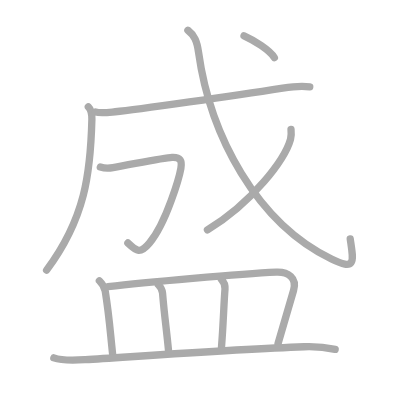
t = 0.00 s
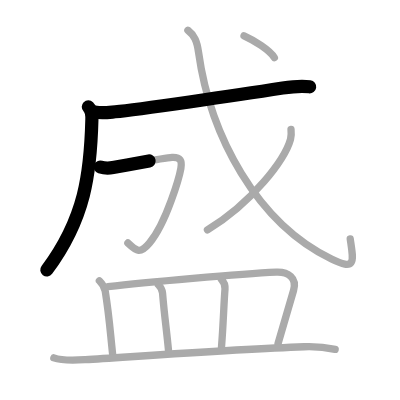
t = 2.25 s
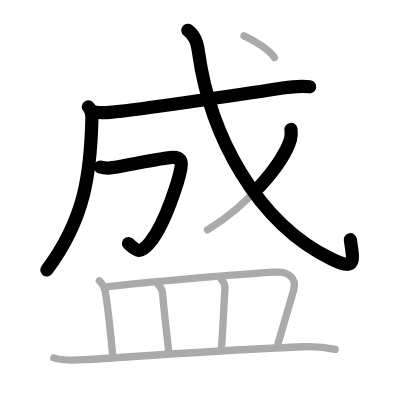
t = 4.50 s
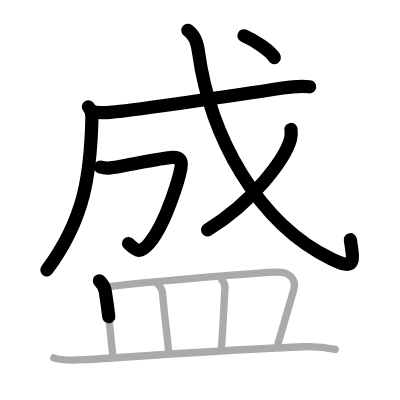
t = 6.50 s
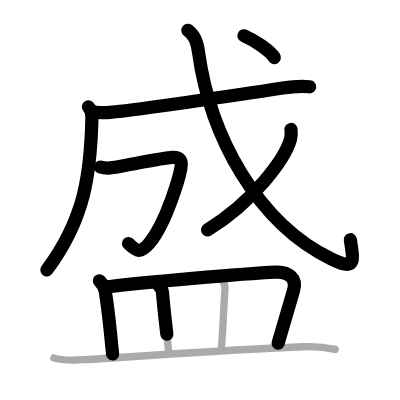
t = 8.75 s
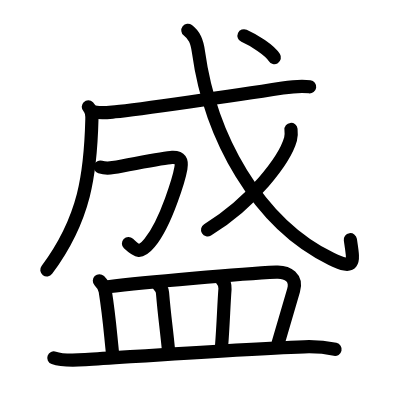
t = 11.00 s

The animated SVG that drew these frames (rendered in a browser with its animation timeline set to each time). Animation: 11 SMIL elements (animate=11); one cycle of 11.00 s.

<?xml version="1.0" standalone="no"?>
<!DOCTYPE svg PUBLIC "-//W3C//DTD SVG 1.1//EN"   "http://www.w3.org/Graphics/SVG/1.1/DTD/svg11.dtd">
<svg width="400px" height="400px"  version="1.1" xmlns="http://www.w3.org/2000/svg">
  <defs>
    <marker id="Triangle" viewBox="0 0 10 10" refX="0" refY="5" markerUnits="strokeWidth" markerWidth="3" style="stroke-opacity:0%;fill:#aaaaaa;" markerHeight="2" orient="auto">
      <path d="M 0 0 L 10 5 L 0 10 z" />
    </marker>
    
    <marker id="Arrow" viewBox="0 0 10 10" refX="5" refY="5" markerUnits="strokeWidth" markerWidth="1.8" style="stroke-opacity:0%;fill:#770000;" markerHeight="2" orient="auto">
      <path d="M 0 4 L 6 4 L 4 1 L 10 5 L 4 9 L 6 6 L 0 6 z" />
        <circle cx="5" cy="5" r="5" />
      </marker>
    
    <marker id="TriangleRed" viewBox="0 0 10 10" refX="0" refY="5" markerUnits="strokeWidth" markerWidth="3" style="stroke-opacity:0%;fill:#CC0000;" markerHeight="2" orient="auto">
      <path d="M 0 0 L 10 5 L 0 10 z" />
    </marker>
    
    <marker id="ArrowRed" viewBox="0 0 10 10" refX="5" refY="5" markerUnits="strokeWidth" markerWidth="1.8" style="stroke-opacity:0%;fill:#CC0000;" markerHeight="2" orient="auto">
      <path d="M 0 4 L 6 4 L 4 1 L 10 5 L 4 9 L 6 6 L 0 6 z" />
        <circle cx="5" cy="5" r="5" />
      </marker>
    
  </defs>
  
  <path style="fill:#ffffff; fill-opacity:100%; fill-rule:evenodd; stroke-width:0;" d="M 0 0 L 400px 0 L 400px 400px L 0 400px L 0 0" />

  <g transform="scale(3.6697247706422 3.6697247706422)">
<path style="fill:none; fill-opacity:0%; fill-rule:evenodd; stroke:#aaaaaa; stroke-opacity:100%; stroke-width: 1.5pt; stroke-linejoin:round; stroke-linecap:round;" d="M24.07 29.12c0.8 0.8 1.01 1.85 0.97 3.43C24.67 47.12 23.25 59.5 12.7 73.62"></path>
<path style="fill:none; fill-opacity:0%; fill-rule:evenodd; stroke:#aaaaaa; stroke-opacity:100%; stroke-width: 1.5pt; stroke-linejoin:round; stroke-linecap:round;" d="M26.02 30.52c1.47 0.44 3.92 0.07 5.38-0.06c5.9-0.55 32.77-4.44 45.63-6.46c2.45-0.38 5.34-0.62 7.38-0.34"></path>
<path style="fill:none; fill-opacity:0%; fill-rule:evenodd; stroke:#aaaaaa; stroke-opacity:100%; stroke-width: 1.5pt; stroke-linejoin:round; stroke-linecap:round;" d="M27.34 45.51c1.16 0.37 2.76 0.28 3.45 0.15c6.33-1.12 14.04-2.7 16.1-2.78c2.29-0.1 2.75 0.96 2.4 2.97s-3.82 14.6-8.53 20.34c-2.51 3.06-3.51 2.31-5.91 0.02"></path>
<path style="fill:none; fill-opacity:0%; fill-rule:evenodd; stroke:#aaaaaa; stroke-opacity:100%; stroke-width: 1.5pt; stroke-linejoin:round; stroke-linecap:round;" d="M51.2 8.25c1.78 1.37 2.48 3 2.89 5.94C57.25 37 70 60.75 90.33 70.59c6.83 3.31 6 0.59 5.11-5.47"></path>
<path style="fill:none; fill-opacity:0%; fill-rule:evenodd; stroke:#aaaaaa; stroke-opacity:100%; stroke-width: 1.5pt; stroke-linejoin:round; stroke-linecap:round;" d="M79.3 35.28c0.07 0.66 0.14 1.7-0.13 2.64c-1.56 5.56-10.37 17.25-22.64 24.73"></path>
<path style="fill:none; fill-opacity:0%; fill-rule:evenodd; stroke:#aaaaaa; stroke-opacity:100%; stroke-width: 1.5pt; stroke-linejoin:round; stroke-linecap:round;" d="M66.5 9.75c2.69 1.19 7.01 3.9 8.26 5.94"></path>
<path style="fill:none; fill-opacity:0%; fill-rule:evenodd; stroke:#aaaaaa; stroke-opacity:100%; stroke-width: 1.5pt; stroke-linejoin:round; stroke-linecap:round;" d="M27.08 76.51c0.89 0.89 1.47 2 1.6 2.85c1.08 6.75 1.28 10.22 2.01 17.14"></path>
<path style="fill:none; fill-opacity:0%; fill-rule:evenodd; stroke:#aaaaaa; stroke-opacity:100%; stroke-width: 1.5pt; stroke-linejoin:round; stroke-linecap:round;" d="M29.43 78.13c10.01-1.22 36.29-3.55 45.86-3.98C78.5 74 81 75.75 80 79.13c-1.56 5.28-2.88 9.99-4.24 14.5"></path>
<path style="fill:none; fill-opacity:0%; fill-rule:evenodd; stroke:#aaaaaa; stroke-opacity:100%; stroke-width: 1.5pt; stroke-linejoin:round; stroke-linecap:round;" d="M43.14 77.6c0.57 0.57 1.08 1.42 1.15 2.23c0.58 6.92 1.01 9.18 1.65 15.85"></path>
<path style="fill:none; fill-opacity:0%; fill-rule:evenodd; stroke:#aaaaaa; stroke-opacity:100%; stroke-width: 1.5pt; stroke-linejoin:round; stroke-linecap:round;" d="M60.33 76.11c0.78 0.78 1.06 1.58 0.98 2.66c-0.36 4.85-0.43 9.1-0.96 15.95"></path>
<path style="fill:none; fill-opacity:0%; fill-rule:evenodd; stroke:#aaaaaa; stroke-opacity:100%; stroke-width: 1.5pt; stroke-linejoin:round; stroke-linecap:round;" d="M14.67 97.52c2.47 0.88 6.02 0.64 8.58 0.48c14.34-0.89 42-2.88 59.62-3.5c2.91-0.1 5.62 0.09 8.46 0.7"></path>

<path style="fill:none; fill-opacity:0%; fill-rule:evenodd; stroke:#000000; stroke-opacity:100%; stroke-width: 2.7pt; stroke-linejoin:round; stroke-linecap:round;" d="M24.07 29.12c0.8 0.8 1.01 1.85 0.97 3.43C24.67 47.12 23.25 59.5 12.7 73.62" pathLength="100" stroke-dashoffset="100" stroke-dasharray="100 105"><animate id="dashAnim1" attributeName="stroke-dashoffset" from="100" to="0" dur="1s" calcMode="linear" fill="freeze"/></path>
<path style="fill:none; fill-opacity:0%; fill-rule:evenodd; stroke:#000000; stroke-opacity:100%; stroke-width: 2.7pt; stroke-linejoin:round; stroke-linecap:round;" d="M26.02 30.52c1.47 0.44 3.92 0.07 5.38-0.06c5.9-0.55 32.77-4.44 45.63-6.46c2.45-0.38 5.34-0.62 7.38-0.34" pathLength="100" stroke-dashoffset="100" stroke-dasharray="100 105"><animate id="dashAnim2" attributeName="stroke-dashoffset" from="100" to="0" dur="1s" calcMode="linear" begin="dashAnim1.end" fill="freeze"/></path>
<path style="fill:none; fill-opacity:0%; fill-rule:evenodd; stroke:#000000; stroke-opacity:100%; stroke-width: 2.7pt; stroke-linejoin:round; stroke-linecap:round;" d="M27.34 45.51c1.16 0.37 2.76 0.28 3.45 0.15c6.33-1.12 14.04-2.7 16.1-2.78c2.29-0.1 2.75 0.96 2.4 2.97s-3.82 14.6-8.53 20.34c-2.51 3.06-3.51 2.31-5.91 0.02" pathLength="100" stroke-dashoffset="100" stroke-dasharray="100 105"><animate id="dashAnim3" attributeName="stroke-dashoffset" from="100" to="0" dur="1s" calcMode="linear" begin="dashAnim2.end" fill="freeze"/></path>
<path style="fill:none; fill-opacity:0%; fill-rule:evenodd; stroke:#000000; stroke-opacity:100%; stroke-width: 2.7pt; stroke-linejoin:round; stroke-linecap:round;" d="M51.2 8.25c1.78 1.37 2.48 3 2.89 5.94C57.25 37 70 60.75 90.33 70.59c6.83 3.31 6 0.59 5.11-5.47" pathLength="100" stroke-dashoffset="100" stroke-dasharray="100 105"><animate id="dashAnim4" attributeName="stroke-dashoffset" from="100" to="0" dur="1s" calcMode="linear" begin="dashAnim3.end" fill="freeze"/></path>
<path style="fill:none; fill-opacity:0%; fill-rule:evenodd; stroke:#000000; stroke-opacity:100%; stroke-width: 2.7pt; stroke-linejoin:round; stroke-linecap:round;" d="M79.3 35.28c0.07 0.66 0.14 1.7-0.13 2.64c-1.56 5.56-10.37 17.25-22.64 24.73" pathLength="100" stroke-dashoffset="100" stroke-dasharray="100 105"><animate id="dashAnim5" attributeName="stroke-dashoffset" from="100" to="0" dur="1s" calcMode="linear" begin="dashAnim4.end" fill="freeze"/></path>
<path style="fill:none; fill-opacity:0%; fill-rule:evenodd; stroke:#000000; stroke-opacity:100%; stroke-width: 2.7pt; stroke-linejoin:round; stroke-linecap:round;" d="M66.5 9.75c2.69 1.19 7.01 3.9 8.26 5.94" pathLength="100" stroke-dashoffset="100" stroke-dasharray="100 105"><animate id="dashAnim6" attributeName="stroke-dashoffset" from="100" to="0" dur="1s" calcMode="linear" begin="dashAnim5.end" fill="freeze"/></path>
<path style="fill:none; fill-opacity:0%; fill-rule:evenodd; stroke:#000000; stroke-opacity:100%; stroke-width: 2.7pt; stroke-linejoin:round; stroke-linecap:round;" d="M27.08 76.51c0.89 0.89 1.47 2 1.6 2.85c1.08 6.75 1.28 10.22 2.01 17.14" pathLength="100" stroke-dashoffset="100" stroke-dasharray="100 105"><animate id="dashAnim7" attributeName="stroke-dashoffset" from="100" to="0" dur="1s" calcMode="linear" begin="dashAnim6.end" fill="freeze"/></path>
<path style="fill:none; fill-opacity:0%; fill-rule:evenodd; stroke:#000000; stroke-opacity:100%; stroke-width: 2.7pt; stroke-linejoin:round; stroke-linecap:round;" d="M29.43 78.13c10.01-1.22 36.29-3.55 45.86-3.98C78.5 74 81 75.75 80 79.13c-1.56 5.28-2.88 9.99-4.24 14.5" pathLength="100" stroke-dashoffset="100" stroke-dasharray="100 105"><animate id="dashAnim8" attributeName="stroke-dashoffset" from="100" to="0" dur="1s" calcMode="linear" begin="dashAnim7.end" fill="freeze"/></path>
<path style="fill:none; fill-opacity:0%; fill-rule:evenodd; stroke:#000000; stroke-opacity:100%; stroke-width: 2.7pt; stroke-linejoin:round; stroke-linecap:round;" d="M43.14 77.6c0.57 0.57 1.08 1.42 1.15 2.23c0.58 6.92 1.01 9.18 1.65 15.85" pathLength="100" stroke-dashoffset="100" stroke-dasharray="100 105"><animate id="dashAnim9" attributeName="stroke-dashoffset" from="100" to="0" dur="1s" calcMode="linear" begin="dashAnim8.end" fill="freeze"/></path>
<path style="fill:none; fill-opacity:0%; fill-rule:evenodd; stroke:#000000; stroke-opacity:100%; stroke-width: 2.7pt; stroke-linejoin:round; stroke-linecap:round;" d="M60.33 76.11c0.78 0.78 1.06 1.58 0.98 2.66c-0.36 4.85-0.43 9.1-0.96 15.95" pathLength="100" stroke-dashoffset="100" stroke-dasharray="100 105"><animate id="dashAnim10" attributeName="stroke-dashoffset" from="100" to="0" dur="1s" calcMode="linear" begin="dashAnim9.end" fill="freeze"/></path>
<path style="fill:none; fill-opacity:0%; fill-rule:evenodd; stroke:#000000; stroke-opacity:100%; stroke-width: 2.7pt; stroke-linejoin:round; stroke-linecap:round;" d="M14.67 97.52c2.47 0.88 6.02 0.64 8.58 0.48c14.34-0.89 42-2.88 59.62-3.5c2.91-0.1 5.62 0.09 8.46 0.7" pathLength="100" stroke-dashoffset="100" stroke-dasharray="100 105"><animate id="dashAnim11" attributeName="stroke-dashoffset" from="100" to="0" dur="1s" calcMode="linear" begin="dashAnim10.end" fill="freeze"/></path>

</g>

</svg>  
          
